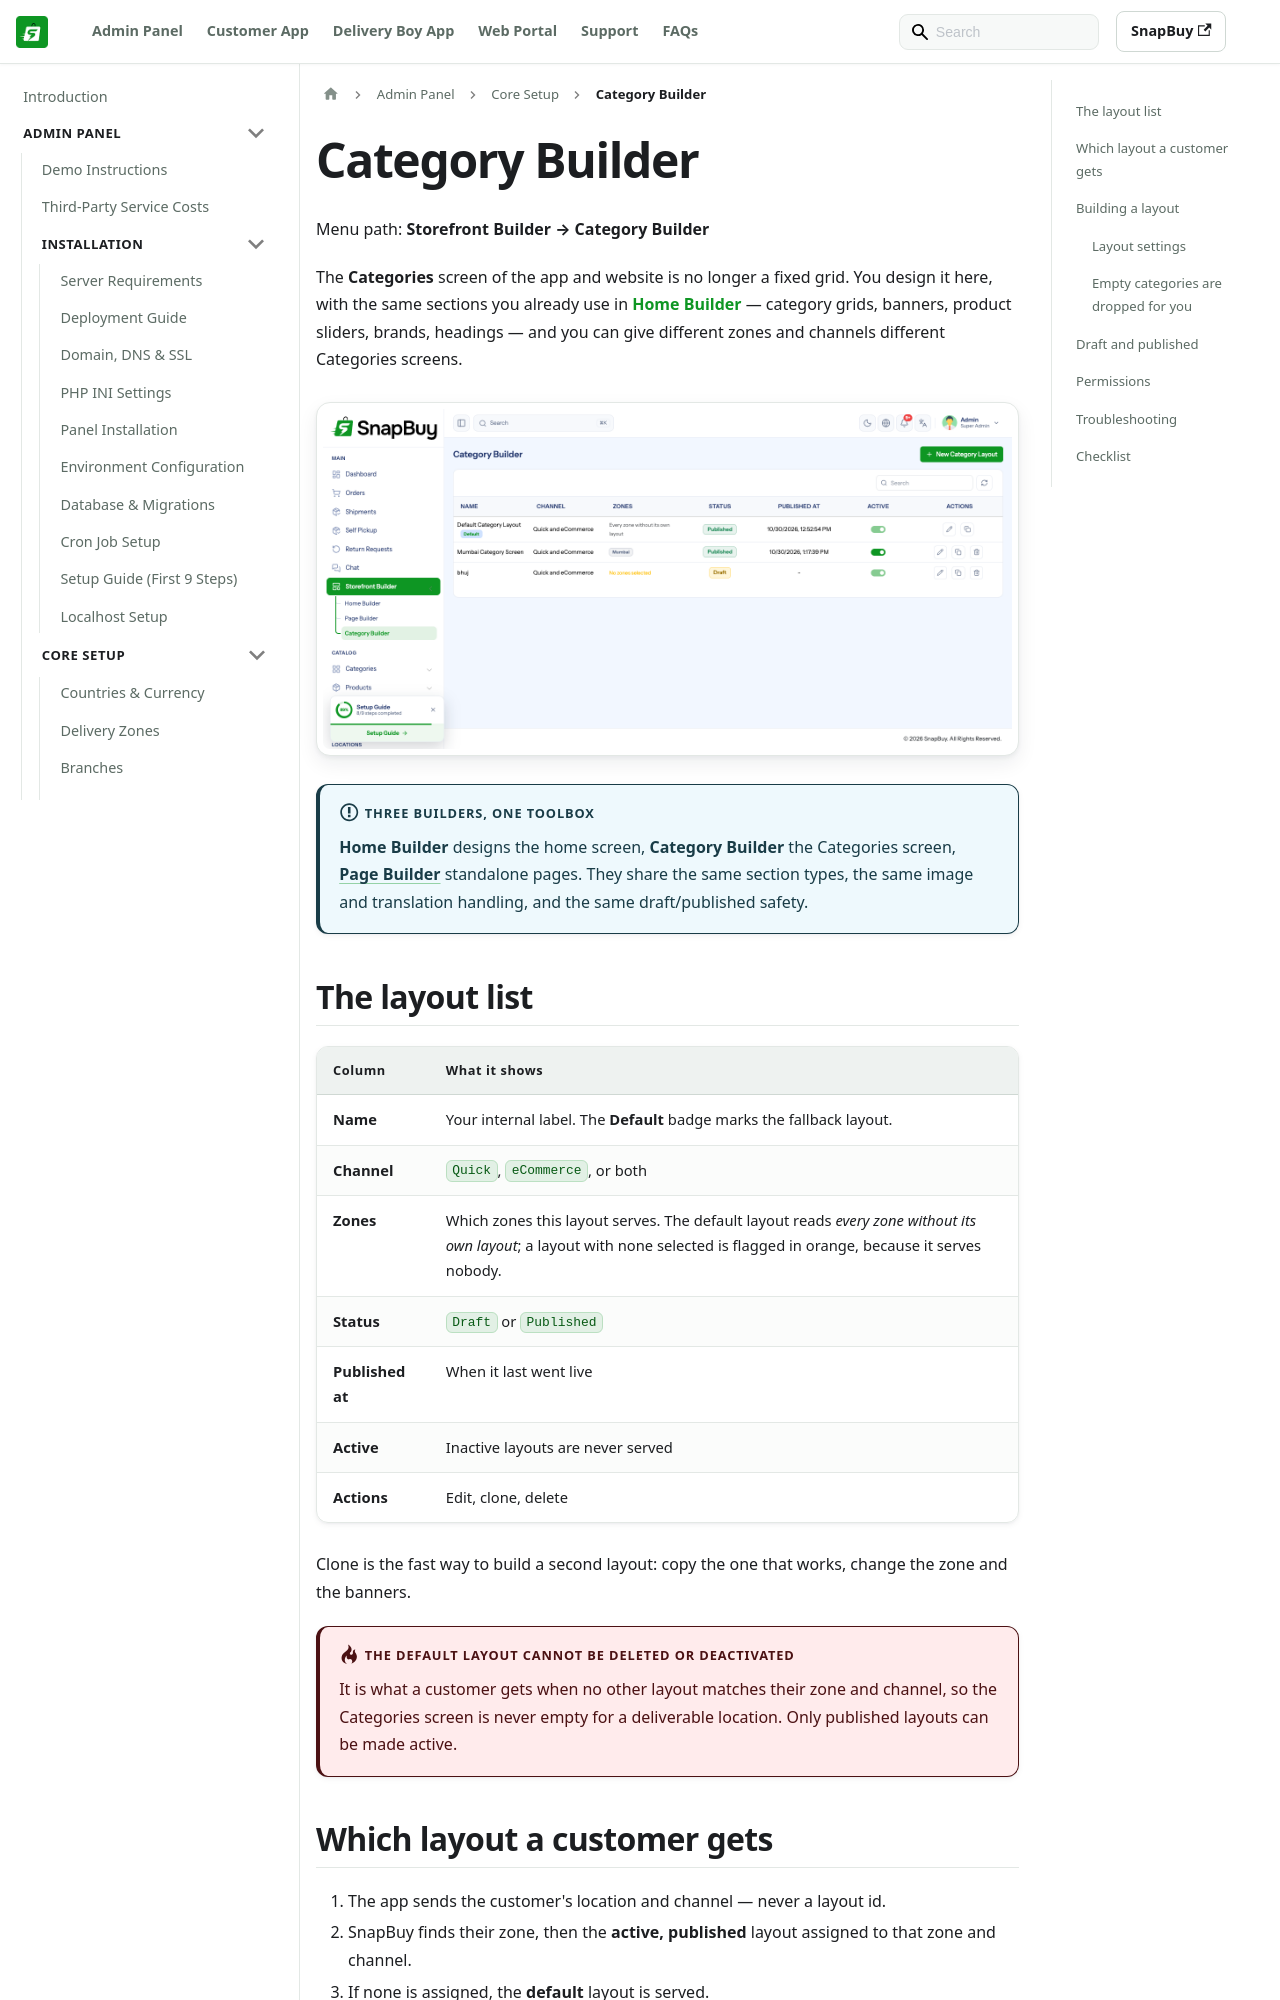

repository: WRTeam-in/snapbuy-doc · page: docs/admin/category-builder/index.html · generator: docusaurus

---
id: category-builder
title: Category Builder
sidebar_position: 48
---

# Category Builder

Menu path: **Storefront Builder → Category Builder**

The **Categories** screen of the app and website is no longer a fixed grid. You design it here, with the same sections you already use in [Home Builder](/docs/admin/home-builder) — category grids, banners, product sliders, brands, headings — and you can give different zones and channels different Categories screens.

![Category Builder layouts](/images/panel/category-builder-list.png)

:::info Three builders, one toolbox
**Home Builder** designs the home screen, **Category Builder** the Categories screen, **[Page Builder](/docs/admin/page-builder)** standalone pages. They share the same section types, the same image and translation handling, and the same draft/published safety.
:::

## The layout list

| Column | What it shows |
| --- | --- |
| **Name** | Your internal label. The **Default** badge marks the fallback layout. |
| **Channel** | `Quick`, `eCommerce`, or both |
| **Zones** | Which zones this layout serves. The default layout reads *every zone without its own layout*; a layout with none selected is flagged in orange, because it serves nobody. |
| **Status** | `Draft` or `Published` |
| **Published at** | When it last went live |
| **Active** | Inactive layouts are never served |
| **Actions** | Edit, clone, delete |

Clone is the fast way to build a second layout: copy the one that works, change the zone and the banners.

:::danger The default layout cannot be deleted or deactivated
It is what a customer gets when no other layout matches their zone and channel, so the Categories screen is never empty for a deliverable location. Only published layouts can be made active.
:::
